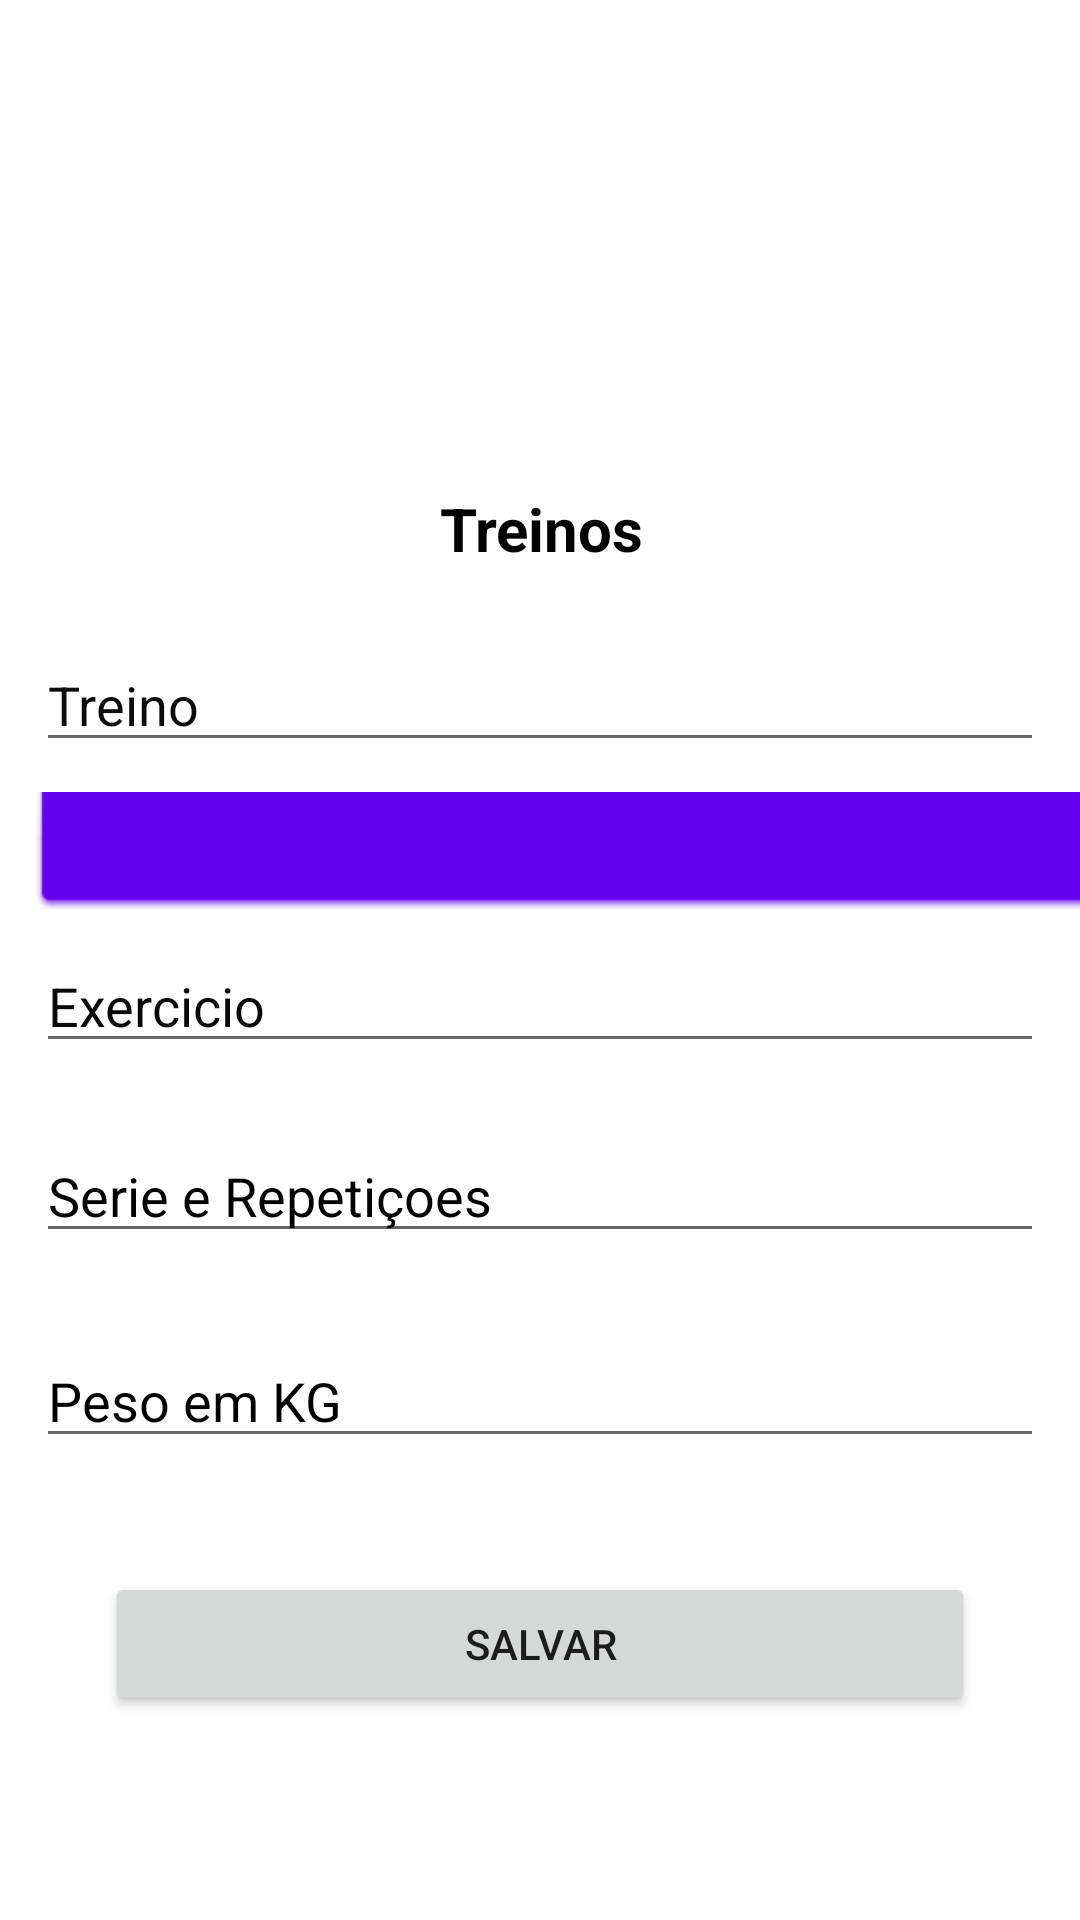

Here is an Android app screen rendered from its layout file. Give the layout XML and the strings, colors and styles it references.
<!-- AndroidManifest.xml: application theme Theme.FITIP10 -->
<!-- res/layout/activity_treinos.xml -->
<?xml version="1.0" encoding="utf-8"?>
<androidx.constraintlayout.widget.ConstraintLayout xmlns:android="http://schemas.android.com/apk/res/android"
    xmlns:app="http://schemas.android.com/apk/res-auto"
    xmlns:tools="http://schemas.android.com/tools"
    android:layout_width="match_parent"
    android:layout_height="match_parent"
    android:background="@drawable/color"
    tools:context=".Treinos">

    <EditText
        android:id="@+id/Peso_treino"
        android:layout_width="0dp"
        android:layout_height="wrap_content"
        android:layout_marginStart="12dp"
        android:layout_marginEnd="12dp"
        android:layout_marginBottom="38dp"
        android:ems="10"
        android:hint="Peso em KG"
        android:inputType="textPersonName"
        android:textColor="@color/black"
        android:textColorHint="@color/black"
        app:layout_constraintBottom_toTopOf="@+id/button_salvar_treino"
        app:layout_constraintEnd_toEndOf="parent"
        app:layout_constraintHorizontal_bias="1.0"
        app:layout_constraintStart_toStartOf="parent"
        app:layout_constraintTop_toBottomOf="@+id/repeticoes_treino" />

    <EditText
        android:id="@+id/repeticoes_treino"
        android:layout_width="0dp"
        android:layout_height="wrap_content"
        android:layout_marginStart="12dp"
        android:layout_marginEnd="12dp"
        android:layout_marginBottom="27dp"
        android:ems="10"
        android:hint="Serie e Repetiçoes"
        android:inputType="textPersonName"
        android:textColor="@color/black"
        android:textColorHint="@color/black"
        app:layout_constraintBottom_toTopOf="@+id/Peso_treino"
        app:layout_constraintEnd_toEndOf="parent"
        app:layout_constraintHorizontal_bias="0.0"
        app:layout_constraintStart_toStartOf="parent"
        app:layout_constraintTop_toBottomOf="@+id/exercicio_treino" />

    <ImageView
        android:id="@+id/imageView8"
        android:layout_width="0dp"
        android:layout_height="0dp"
        android:layout_marginStart="22dp"
        android:layout_marginTop="16dp"
        android:layout_marginEnd="22dp"
        android:layout_marginBottom="12dp"
        app:layout_constraintBottom_toTopOf="@+id/textView2"
        app:layout_constraintEnd_toEndOf="parent"
        app:layout_constraintStart_toStartOf="parent"
        app:layout_constraintTop_toTopOf="parent"
        app:srcCompat="@drawable/gymedita" />

    <Spinner
        android:id="@+id/spinner_dia"
        android:layout_width="386dp"
        android:layout_height="40dp"
        android:layout_marginStart="12dp"
        android:layout_marginEnd="12dp"
        android:layout_marginBottom="9dp"
        android:background="@android:drawable/spinner_dropdown_background"
        android:backgroundTint="@color/purple_500"
        android:foregroundTint="@color/white"
        app:layout_constraintBottom_toTopOf="@+id/exercicio_treino"
        app:layout_constraintEnd_toEndOf="parent"
        app:layout_constraintHorizontal_bias="0.0"
        app:layout_constraintStart_toStartOf="parent"
        app:layout_constraintTop_toBottomOf="@+id/treino_nome" />

    <EditText
        android:id="@+id/exercicio_treino"
        android:layout_width="0dp"
        android:layout_height="wrap_content"
        android:layout_marginStart="12dp"
        android:layout_marginEnd="12dp"
        android:layout_marginBottom="22dp"
        android:ems="10"
        android:hint="Exercicio"
        android:inputType="textPersonName"
        android:textColor="@color/black"
        android:textColorHint="#090909"
        app:layout_constraintBottom_toTopOf="@+id/repeticoes_treino"
        app:layout_constraintEnd_toEndOf="parent"
        app:layout_constraintHorizontal_bias="0.0"
        app:layout_constraintStart_toStartOf="parent"
        app:layout_constraintTop_toBottomOf="@+id/spinner_dia" />

    <TextView
        android:id="@+id/textView2"
        android:layout_width="362dp"
        android:layout_height="38dp"
        android:layout_marginStart="17dp"
        android:layout_marginEnd="17dp"
        android:layout_marginBottom="12dp"
        android:text="Treinos"
        android:textAlignment="center"
        android:textColor="@color/black"
        android:textSize="20sp"
        android:textStyle="bold"
        app:layout_constraintBottom_toTopOf="@+id/treino_nome"
        app:layout_constraintEnd_toEndOf="parent"
        app:layout_constraintStart_toStartOf="parent"
        app:layout_constraintTop_toBottomOf="@+id/imageView8" />

    <Button
        android:id="@+id/button_salvar_treino"
        android:layout_width="0dp"
        android:layout_height="wrap_content"
        android:layout_marginStart="35dp"
        android:layout_marginEnd="35dp"
        android:layout_marginBottom="68dp"
        android:text="Salvar"
        app:layout_constraintBottom_toBottomOf="parent"
        app:layout_constraintEnd_toEndOf="parent"
        app:layout_constraintHorizontal_bias="0.0"
        app:layout_constraintStart_toStartOf="parent"
        app:layout_constraintTop_toBottomOf="@+id/Peso_treino" />

    <EditText
        android:id="@+id/treino_nome"
        android:layout_width="0dp"
        android:layout_height="wrap_content"
        android:layout_marginStart="12dp"
        android:layout_marginEnd="12dp"
        android:layout_marginBottom="10dp"
        android:ems="10"
        android:hint="Treino"
        android:inputType="textPersonName"
        android:textColor="@color/black"
        android:textColorHint="#0E0B0B"
        app:layout_constraintBottom_toTopOf="@+id/spinner_dia"
        app:layout_constraintEnd_toEndOf="parent"
        app:layout_constraintStart_toStartOf="parent"
        app:layout_constraintTop_toBottomOf="@+id/textView2" />

</androidx.constraintlayout.widget.ConstraintLayout>
<!-- resources referenced by this layout -->
<resources>
  <style name="Theme.FITIP10" parent="Theme.MaterialComponents.DayNight.DarkActionBar">
          
          <item name="colorPrimary">@color/purple_500</item>
          <item name="colorPrimaryVariant">@color/purple_700</item>
          <item name="colorOnPrimary">@color/white</item>
          
          <item name="colorSecondary">@color/teal_200</item>
          <item name="colorSecondaryVariant">@color/teal_700</item>
          <item name="colorOnSecondary">@color/black</item>
          
          <item name="android:statusBarColor" tools:targetApi="l">?attr/colorPrimaryVariant</item>
          
      </style>
  <!-- not gathered from this repository: default colours our renderer supplied (Android Studio template values) -->
  <color name="purple_500">#FF6200EE</color>
  <color name="purple_700">#FF3700B3</color>
  <color name="teal_200">#FF03DAC5</color>
  <color name="teal_700">#FF018786</color>
  <color name="black">#FF000000</color>
  <color name="white">#FFFFFFFF</color>
</resources>
